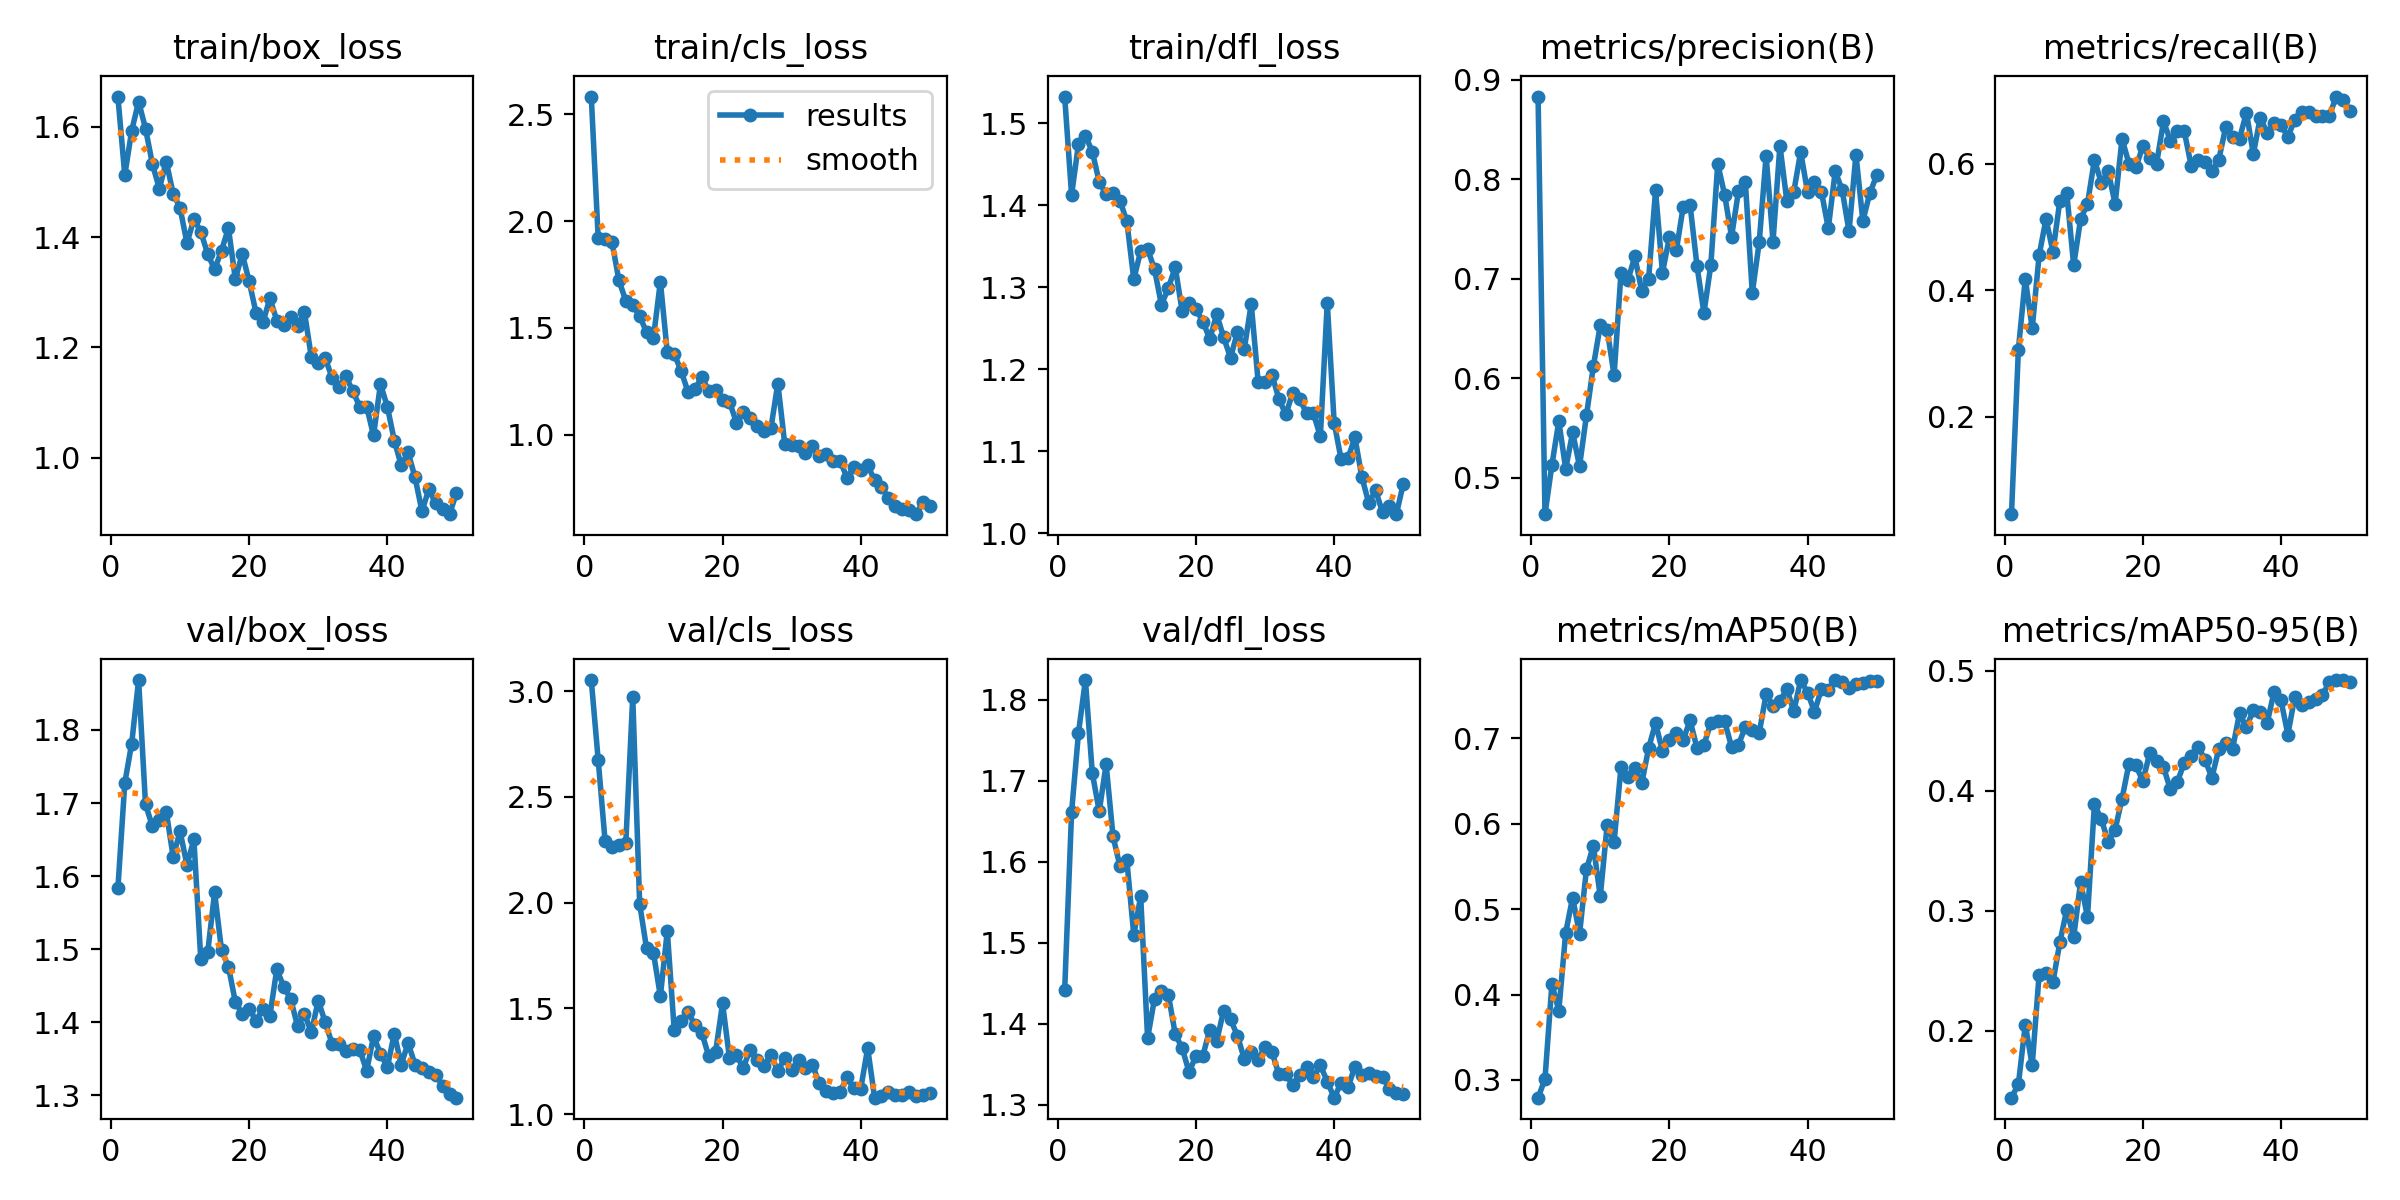

The data file committed next to this chart (first rows):
epoch, time, train/box_loss, train/cls_loss, train/dfl_loss, metrics/precision(B), metrics/recall(B), metrics/mAP50(B), metrics/mAP50-95(B), val/box_loss, val/cls_loss, val/dfl_loss, lr/pg0, lr/pg1, lr/pg2
1, 785.4, 1.655, 2.584, 1.533, 0.8832, 0.04585, 0.2792, 0.1441, 1.583, 3.052, 1.441, 0.00058, 0.00058, 0.00058
2, 2122, 1.512, 1.921, 1.413, 0.4632, 0.3061, 0.301, 0.1554, 1.727, 2.675, 1.661, 0.001157, 0.001157, 0.001157
3, 4988, 1.593, 1.916, 1.475, 0.5125, 0.4182, 0.4124, 0.205, 1.781, 2.29, 1.759, 0.00171, 0.00171, 0.00171
4, 5270, 1.646, 1.902, 1.485, 0.5566, 0.3394, 0.3812, 0.1711, 1.868, 2.262, 1.825, 0.001881, 0.001881, 0.001881
5, 5478, 1.597, 1.723, 1.466, 0.5088, 0.4551, 0.4726, 0.2468, 1.698, 2.271, 1.709, 0.001842, 0.001842, 0.001842
6, 5733, 1.533, 1.627, 1.429, 0.5453, 0.5125, 0.5137, 0.2478, 1.668, 2.284, 1.662, 0.001802, 0.001802, 0.001802
7, 5925, 1.488, 1.607, 1.414, 0.5114, 0.4606, 0.4711, 0.2404, 1.676, 2.973, 1.72, 0.001762, 0.001762, 0.001762
8, 6126, 1.537, 1.556, 1.415, 0.5624, 0.5413, 0.5466, 0.2735, 1.688, 1.995, 1.631, 0.001723, 0.001723, 0.001723
9, 6324, 1.479, 1.48, 1.406, 0.6118, 0.5541, 0.5744, 0.3009, 1.626, 1.784, 1.595, 0.001683, 0.001683, 0.001683
10, 6521, 1.453, 1.455, 1.38, 0.6532, 0.4394, 0.5151, 0.2777, 1.661, 1.762, 1.602, 0.001644, 0.001644, 0.001644
11, 7372, 1.389, 1.717, 1.31, 0.6489, 0.5121, 0.5988, 0.324, 1.615, 1.558, 1.51, 0.001604, 0.001604, 0.001604
12, 9109, 1.433, 1.385, 1.344, 0.6029, 0.5364, 0.5788, 0.2946, 1.65, 1.866, 1.557, 0.001564, 0.001564, 0.001564
13, 9690, 1.41, 1.379, 1.347, 0.7059, 0.6061, 0.6667, 0.3885, 1.486, 1.399, 1.382, 0.001525, 0.001525, 0.001525
14, 14432, 1.369, 1.298, 1.322, 0.6984, 0.5697, 0.6554, 0.3762, 1.496, 1.44, 1.431, 0.001485, 0.001485, 0.001485
15, 14675, 1.342, 1.201, 1.279, 0.7224, 0.5879, 0.6653, 0.3573, 1.577, 1.481, 1.441, 0.001446, 0.001446, 0.001446
16, 14880, 1.376, 1.213, 1.299, 0.6879, 0.5364, 0.6474, 0.3675, 1.498, 1.422, 1.436, 0.001406, 0.001406, 0.001406
17, 15097, 1.416, 1.27, 1.325, 0.6999, 0.6394, 0.6887, 0.3933, 1.476, 1.383, 1.387, 0.001366, 0.001366, 0.001366
18, 15319, 1.324, 1.205, 1.271, 0.7888, 0.6, 0.7183, 0.4222, 1.428, 1.275, 1.37, 0.001327, 0.001327, 0.001327
19, 15588, 1.37, 1.21, 1.281, 0.706, 0.5939, 0.6849, 0.4212, 1.411, 1.295, 1.34, 0.001287, 0.001287, 0.001287
20, 15803, 1.32, 1.161, 1.274, 0.7416, 0.6273, 0.6986, 0.4079, 1.419, 1.524, 1.36, 0.001248, 0.001248, 0.001248
21, 16027, 1.263, 1.154, 1.258, 0.7284, 0.6094, 0.7067, 0.4309, 1.402, 1.264, 1.361, 0.001208, 0.001208, 0.001208
22, 16260, 1.246, 1.057, 1.237, 0.7722, 0.6, 0.6986, 0.4248, 1.418, 1.278, 1.393, 0.001168, 0.001168, 0.001168
23, 16469, 1.289, 1.106, 1.267, 0.774, 0.6667, 0.7211, 0.4195, 1.409, 1.22, 1.378, 0.001129, 0.001129, 0.001129
24, 16684, 1.249, 1.077, 1.239, 0.7128, 0.6364, 0.6888, 0.401, 1.472, 1.305, 1.416, 0.001089, 0.001089, 0.001089
25, 16878, 1.241, 1.04, 1.214, 0.6655, 0.6515, 0.6927, 0.4072, 1.448, 1.254, 1.405, 0.00105, 0.00105, 0.00105
26, 17065, 1.256, 1.019, 1.245, 0.7137, 0.6515, 0.718, 0.4231, 1.432, 1.227, 1.385, 0.00101, 0.00101, 0.00101
27, 17249, 1.24, 1.031, 1.225, 0.8155, 0.597, 0.7206, 0.4289, 1.394, 1.28, 1.356, 0.0009704, 0.0009704, 0.0009704
28, 17756, 1.264, 1.24, 1.28, 0.7844, 0.6063, 0.72, 0.4368, 1.411, 1.204, 1.365, 0.0009308, 0.0009308, 0.0009308
29, 18014, 1.182, 0.956, 1.185, 0.7423, 0.603, 0.6902, 0.4259, 1.386, 1.267, 1.355, 0.0008912, 0.0008912, 0.0008912
30, 18658, 1.172, 0.9531, 1.185, 0.788, 0.5879, 0.6929, 0.4107, 1.429, 1.209, 1.372, 0.0008516, 0.0008516, 0.0008516
31, 20042, 1.181, 0.9472, 1.194, 0.7968, 0.6061, 0.7132, 0.4345, 1.4, 1.256, 1.365, 0.000812, 0.000812, 0.000812
32, 20345, 1.145, 0.9136, 1.164, 0.6856, 0.6576, 0.7097, 0.4393, 1.37, 1.219, 1.338, 0.0007724, 0.0007724, 0.0007724
33, 20644, 1.129, 0.9462, 1.145, 0.7366, 0.6424, 0.7066, 0.435, 1.37, 1.233, 1.338, 0.0007328, 0.0007328, 0.0007328
34, 20946, 1.147, 0.9023, 1.171, 0.8236, 0.6394, 0.7517, 0.4643, 1.36, 1.145, 1.324, 0.0006932, 0.0006932, 0.0006932
35, 21248, 1.121, 0.909, 1.164, 0.7374, 0.6808, 0.7386, 0.4529, 1.363, 1.11, 1.337, 0.0006536, 0.0006536, 0.0006536
36, 21548, 1.093, 0.8777, 1.147, 0.8339, 0.6151, 0.7434, 0.467, 1.362, 1.098, 1.346, 0.000614, 0.000614, 0.000614
37, 21993, 1.093, 0.878, 1.146, 0.7781, 0.6727, 0.7581, 0.4657, 1.333, 1.103, 1.334, 0.0005744, 0.0005744, 0.0005744
38, 22295, 1.04, 0.799, 1.118, 0.7872, 0.6485, 0.7319, 0.4563, 1.38, 1.175, 1.349, 0.0005348, 0.0005348, 0.0005348
39, 22596, 1.134, 0.8471, 1.281, 0.8276, 0.6636, 0.7684, 0.4824, 1.357, 1.122, 1.328, 0.0004952, 0.0004952, 0.0004952
40, 22901, 1.093, 0.8362, 1.135, 0.7871, 0.6609, 0.7539, 0.4753, 1.338, 1.121, 1.309, 0.0004556, 0.0004556, 0.0004556
41, 23201, 1.031, 0.8565, 1.091, 0.7969, 0.6424, 0.7313, 0.4468, 1.384, 1.312, 1.327, 0.000416, 0.000416, 0.000416
42, 23500, 0.9865, 0.7866, 1.091, 0.7876, 0.6697, 0.7579, 0.4782, 1.342, 1.078, 1.321, 0.0003764, 0.0003764, 0.0003764
43, 23798, 1.01, 0.7568, 1.117, 0.7507, 0.6818, 0.7563, 0.4713, 1.371, 1.086, 1.347, 0.0003368, 0.0003368, 0.0003368
44, 24097, 0.9647, 0.7018, 1.069, 0.8079, 0.6818, 0.7685, 0.4737, 1.342, 1.105, 1.337, 0.0002972, 0.0002972, 0.0002972
45, 24396, 0.9036, 0.6653, 1.037, 0.7895, 0.6758, 0.7659, 0.4761, 1.338, 1.091, 1.339, 0.0002576, 0.0002576, 0.0002576
46, 24694, 0.9426, 0.654, 1.052, 0.7476, 0.6758, 0.7594, 0.48, 1.331, 1.089, 1.336, 0.000218, 0.000218, 0.000218
47, 24992, 0.9173, 0.6491, 1.026, 0.8249, 0.6758, 0.7641, 0.4902, 1.328, 1.105, 1.334, 0.0001784, 0.0001784, 0.0001784
48, 25292, 0.9071, 0.6276, 1.034, 0.7582, 0.7061, 0.7652, 0.4919, 1.312, 1.084, 1.32, 0.0001388, 0.0001388, 0.0001388
49, 25590, 0.8978, 0.6836, 1.023, 0.7858, 0.7005, 0.7673, 0.4921, 1.301, 1.089, 1.315, 9.92e-05, 9.92e-05, 9.92e-05
50, 25887, 0.9364, 0.6655, 1.06, 0.804, 0.6835, 0.7671, 0.4904, 1.296, 1.097, 1.313, 5.96e-05, 5.96e-05, 5.96e-05
